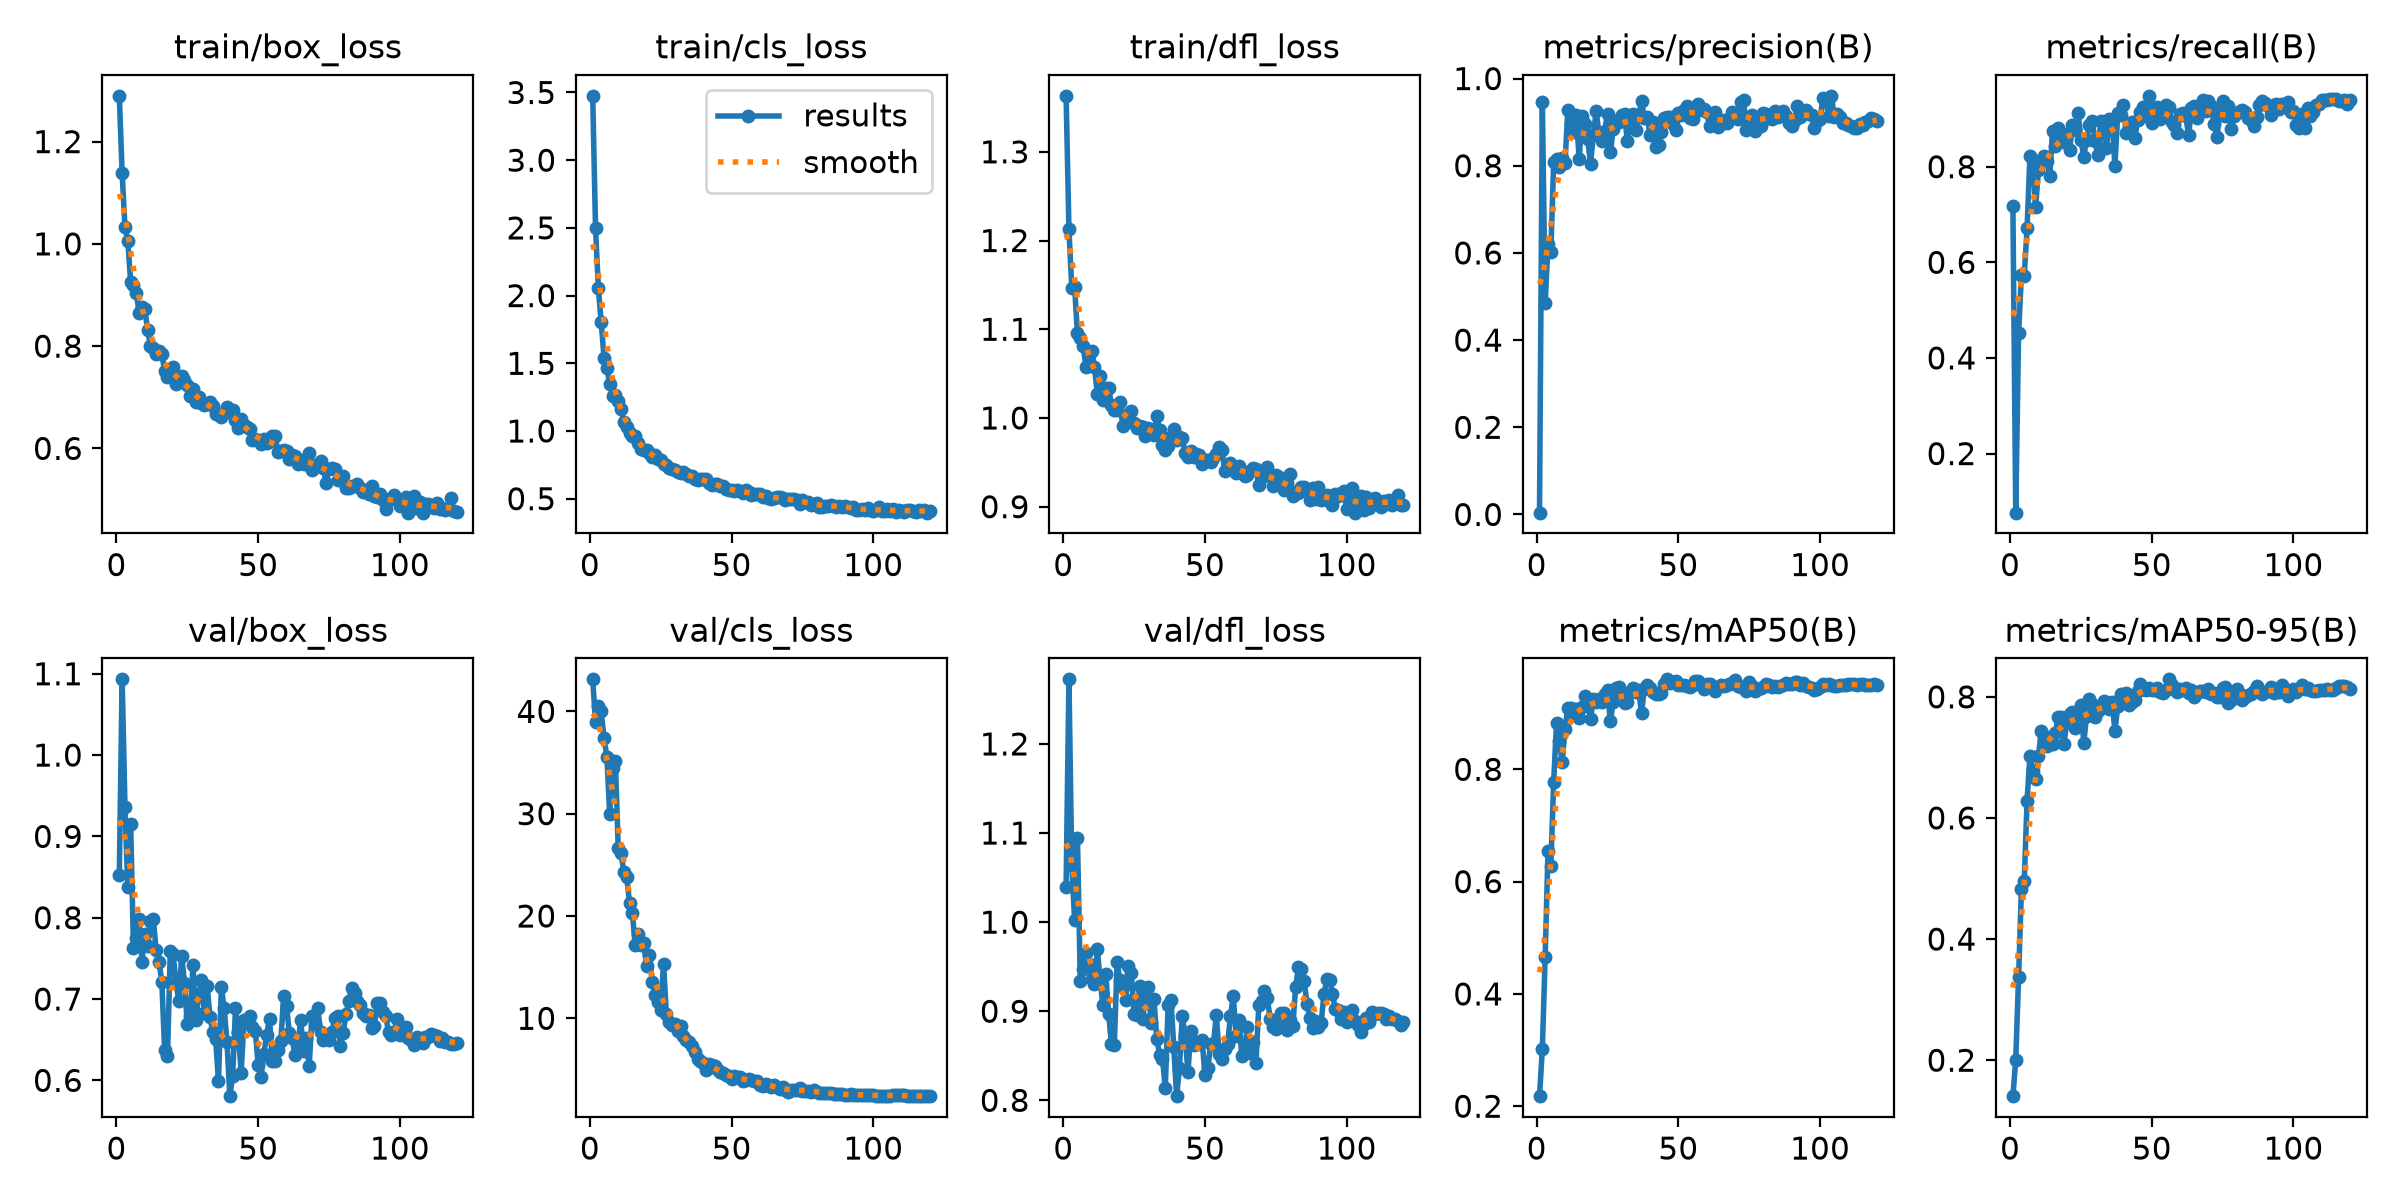

Source data for this figure (header and first rows):
epoch, time, train/box_loss, train/cls_loss, train/dfl_loss, metrics/precision(B), metrics/recall(B), metrics/mAP50(B), metrics/mAP50-95(B), val/box_loss, val/cls_loss, val/dfl_loss, lr/pg0, lr/pg1, lr/pg2
1, 6.845, 1.29, 3.475, 1.363, 0.00414, 0.7184, 0.2179, 0.1407, 0.8526, 43.13, 1.039, 0.0001562, 0.0001562, 0.0001562
2, 12.49, 1.139, 2.496, 1.212, 0.9465, 0.07641, 0.3027, 0.2005, 1.093, 38.93, 1.272, 0.0003163, 0.0003163, 0.0003163
3, 18.22, 1.033, 2.053, 1.147, 0.4851, 0.4512, 0.4666, 0.3366, 0.9361, 40.49, 1.064, 0.0004762, 0.0004762, 0.0004762
4, 23.93, 1.006, 1.804, 1.148, 0.6195, 0.5742, 0.6542, 0.4824, 0.8375, 40.01, 1.002, 0.0004798, 0.0004798, 0.0004798
5, 29.65, 0.9258, 1.54, 1.095, 0.6024, 0.5722, 0.6279, 0.4965, 0.9156, 37.35, 1.095, 0.0004792, 0.0004792, 0.0004792
6, 35.51, 0.9196, 1.463, 1.09, 0.8081, 0.671, 0.7775, 0.6287, 0.7633, 35.57, 0.9344, 0.0004785, 0.0004785, 0.0004785
7, 41.21, 0.9033, 1.348, 1.081, 0.8154, 0.8215, 0.8817, 0.7021, 0.7754, 29.98, 0.9475, 0.0004776, 0.0004776, 0.0004776
8, 46.86, 0.8655, 1.261, 1.058, 0.7962, 0.8144, 0.8505, 0.6774, 0.7982, 34.47, 0.9653, 0.0004766, 0.0004766, 0.0004766
9, 52.56, 0.8756, 1.266, 1.071, 0.8179, 0.7148, 0.8125, 0.6643, 0.746, 35.15, 0.9535, 0.0004754, 0.0004754, 0.0004754
10, 58.26, 0.8723, 1.218, 1.075, 0.8057, 0.7922, 0.8725, 0.7017, 0.7795, 26.67, 0.9359, 0.000474, 0.000474, 0.000474
11, 63.95, 0.8314, 1.16, 1.058, 0.9276, 0.8144, 0.91, 0.7436, 0.7657, 26.16, 0.9305, 0.0004725, 0.0004725, 0.0004725
12, 69.61, 0.7995, 1.068, 1.027, 0.8973, 0.8222, 0.9097, 0.7357, 0.7956, 24.28, 0.9696, 0.0004708, 0.0004708, 0.0004708
13, 75.18, 0.7956, 1.026, 1.047, 0.8781, 0.8124, 0.8975, 0.7185, 0.7989, 23.8, 0.9353, 0.000469, 0.000469, 0.000469
14, 80.87, 0.785, 0.9824, 1.02, 0.9173, 0.7799, 0.9071, 0.7298, 0.7599, 21.3, 0.9064, 0.000467, 0.000467, 0.000467
15, 86.63, 0.7913, 0.9598, 1.034, 0.8146, 0.8742, 0.8916, 0.7221, 0.7453, 20.31, 0.9416, 0.0004648, 0.0004648, 0.0004648
16, 92.33, 0.7846, 0.965, 1.034, 0.9152, 0.8439, 0.9106, 0.7411, 0.7215, 17.14, 0.897, 0.0004625, 0.0004625, 0.0004625
17, 98.01, 0.7515, 0.9098, 1.015, 0.8953, 0.8805, 0.9307, 0.7668, 0.6368, 18.22, 0.863, 0.0004601, 0.0004601, 0.0004601
18, 103.8, 0.7404, 0.87, 1.009, 0.8618, 0.8585, 0.9227, 0.7672, 0.6305, 17.16, 0.8616, 0.0004575, 0.0004575, 0.0004575
19, 109.4, 0.7546, 0.8607, 1.009, 0.8045, 0.8512, 0.8902, 0.722, 0.7594, 17.41, 0.9551, 0.0004548, 0.0004548, 0.0004548
20, 115.1, 0.7587, 0.8562, 1.018, 0.8709, 0.8693, 0.925, 0.7579, 0.7551, 15.15, 0.9345, 0.0004519, 0.0004519, 0.0004519
21, 120.7, 0.725, 0.8373, 0.9909, 0.9253, 0.8357, 0.9195, 0.7717, 0.7195, 16.15, 0.9276, 0.0004489, 0.0004489, 0.0004489
22, 126.4, 0.7341, 0.8089, 0.996, 0.8725, 0.8867, 0.9248, 0.7756, 0.6977, 13.59, 0.9126, 0.0004457, 0.0004457, 0.0004457
23, 132.1, 0.7417, 0.8193, 1.004, 0.8563, 0.8776, 0.9196, 0.7487, 0.7532, 12.32, 0.9504, 0.0004424, 0.0004424, 0.0004424
24, 137.9, 0.7339, 0.796, 1.008, 0.8805, 0.9127, 0.9342, 0.7722, 0.7201, 11.61, 0.9428, 0.000439, 0.000439, 0.000439
25, 143.7, 0.7233, 0.7836, 0.9943, 0.9195, 0.8557, 0.9409, 0.7858, 0.6697, 10.81, 0.8967, 0.0004354, 0.0004354, 0.0004354
26, 149.6, 0.7027, 0.7534, 0.9883, 0.8305, 0.8211, 0.8856, 0.7241, 0.6793, 15.32, 0.8952, 0.0004317, 0.0004317, 0.0004317
27, 155.4, 0.7164, 0.7494, 0.9906, 0.885, 0.8568, 0.9197, 0.7685, 0.7416, 10.38, 0.9282, 0.0004279, 0.0004279, 0.0004279
28, 161.3, 0.6902, 0.7249, 0.9901, 0.9016, 0.8871, 0.9452, 0.7966, 0.6742, 9.662, 0.8917, 0.0004239, 0.0004239, 0.0004239
29, 167.1, 0.7006, 0.7223, 0.9801, 0.9012, 0.8953, 0.9461, 0.7884, 0.7046, 9.392, 0.9151, 0.0004198, 0.0004198, 0.0004198
30, 172.5, 0.6893, 0.7154, 0.9886, 0.9167, 0.8538, 0.9317, 0.7662, 0.7238, 9.432, 0.9272, 0.0004156, 0.0004156, 0.0004156
31, 178, 0.685, 0.6993, 0.9837, 0.9193, 0.8244, 0.9183, 0.7768, 0.6832, 8.75, 0.8866, 0.0004113, 0.0004113, 0.0004113
32, 183.9, 0.6863, 0.6911, 0.9808, 0.856, 0.8966, 0.9193, 0.7811, 0.7159, 9.227, 0.9136, 0.0004069, 0.0004069, 0.0004069
33, 189.5, 0.6898, 0.6999, 1.002, 0.9133, 0.8723, 0.9377, 0.7932, 0.6781, 8.276, 0.8688, 0.0004023, 0.0004023, 0.0004023
34, 195.2, 0.6819, 0.6854, 0.9863, 0.9182, 0.8384, 0.9456, 0.7918, 0.6589, 7.898, 0.8514, 0.0003977, 0.0003977, 0.0003977
35, 200.8, 0.6681, 0.6669, 0.9699, 0.8829, 0.9006, 0.9383, 0.7794, 0.6505, 7.72, 0.8467, 0.0003929, 0.0003929, 0.0003929
36, 206.4, 0.667, 0.6672, 0.9636, 0.9146, 0.898, 0.9408, 0.7922, 0.5994, 7.316, 0.8136, 0.0003881, 0.0003881, 0.0003881
37, 211.9, 0.6619, 0.6471, 0.9685, 0.9483, 0.801, 0.9006, 0.7433, 0.7145, 6.668, 0.9073, 0.0003831, 0.0003831, 0.0003831
38, 217.6, 0.6695, 0.6384, 0.9781, 0.9094, 0.912, 0.9438, 0.7851, 0.6885, 6.067, 0.9125, 0.0003781, 0.0003781, 0.0003781
39, 223.2, 0.6806, 0.6447, 0.988, 0.9129, 0.9071, 0.9494, 0.8042, 0.6474, 5.828, 0.8597, 0.0003729, 0.0003729, 0.0003729
40, 228.8, 0.6708, 0.6437, 0.9756, 0.8704, 0.9284, 0.9456, 0.7976, 0.5806, 5.629, 0.8047, 0.0003677, 0.0003677, 0.0003677
41, 234.4, 0.6747, 0.6433, 0.9785, 0.8995, 0.871, 0.9376, 0.8068, 0.6055, 4.944, 0.8367, 0.0003624, 0.0003624, 0.0003624
42, 240, 0.6552, 0.6194, 0.9771, 0.842, 0.886, 0.9349, 0.7871, 0.6884, 5.513, 0.8949, 0.000357, 0.000357, 0.000357
43, 245.6, 0.6392, 0.6003, 0.9606, 0.8483, 0.893, 0.9334, 0.7917, 0.6591, 5.394, 0.8724, 0.0003515, 0.0003515, 0.0003515
44, 251.3, 0.657, 0.6118, 0.9561, 0.8767, 0.8596, 0.9368, 0.795, 0.6096, 5.326, 0.8315, 0.0003459, 0.0003459, 0.0003459
45, 256.9, 0.6452, 0.6053, 0.9631, 0.9102, 0.8973, 0.9516, 0.8097, 0.6745, 5.029, 0.8779, 0.0003403, 0.0003403, 0.0003403
46, 262.6, 0.6423, 0.5921, 0.9565, 0.9107, 0.9142, 0.9603, 0.8204, 0.6735, 4.717, 0.8622, 0.0003346, 0.0003346, 0.0003346
47, 268.4, 0.637, 0.5934, 0.9597, 0.9121, 0.9241, 0.953, 0.8135, 0.6794, 4.609, 0.865, 0.0003289, 0.0003289, 0.0003289
48, 274, 0.6164, 0.5735, 0.9584, 0.8965, 0.9068, 0.955, 0.8105, 0.6658, 4.479, 0.8629, 0.0003231, 0.0003231, 0.0003231
49, 279.6, 0.6189, 0.5628, 0.9477, 0.8812, 0.9482, 0.957, 0.8152, 0.6613, 4.344, 0.8676, 0.0003172, 0.0003172, 0.0003172
50, 285.3, 0.6169, 0.5623, 0.9529, 0.9203, 0.8921, 0.9502, 0.8107, 0.6186, 4.077, 0.8281, 0.0003113, 0.0003113, 0.0003113
51, 290.9, 0.6089, 0.5543, 0.9531, 0.916, 0.908, 0.9509, 0.8109, 0.6038, 4.334, 0.8358, 0.0003054, 0.0003054, 0.0003054
52, 296.5, 0.6184, 0.5661, 0.9507, 0.9285, 0.9256, 0.9506, 0.8139, 0.6327, 4.277, 0.8633, 0.0002994, 0.0002994, 0.0002994
53, 302.1, 0.6113, 0.556, 0.9544, 0.9364, 0.8994, 0.9482, 0.8076, 0.6561, 4.229, 0.8635, 0.0002933, 0.0002933, 0.0002933
54, 307.8, 0.6138, 0.5413, 0.9589, 0.9093, 0.9223, 0.9463, 0.8058, 0.6761, 3.835, 0.8953, 0.0002873, 0.0002873, 0.0002873
55, 313.5, 0.6249, 0.5625, 0.9676, 0.9082, 0.929, 0.951, 0.8115, 0.6242, 3.949, 0.852, 0.0002812, 0.0002812, 0.0002812
56, 319.3, 0.6249, 0.5488, 0.9638, 0.9253, 0.9259, 0.9582, 0.8289, 0.6234, 4.089, 0.8463, 0.0002751, 0.0002751, 0.0002751
57, 325, 0.5922, 0.5303, 0.9397, 0.9427, 0.8927, 0.9568, 0.8189, 0.6371, 3.995, 0.8572, 0.0002689, 0.0002689, 0.0002689
58, 330.5, 0.594, 0.5365, 0.9463, 0.928, 0.8865, 0.9503, 0.8123, 0.6478, 3.912, 0.863, 0.0002627, 0.0002627, 0.0002627
59, 336.4, 0.5971, 0.5359, 0.9489, 0.9296, 0.87, 0.9431, 0.8084, 0.7041, 3.882, 0.8951, 0.0002566, 0.0002566, 0.0002566
60, 342, 0.5941, 0.5351, 0.9462, 0.9234, 0.911, 0.9525, 0.8126, 0.6919, 3.522, 0.9166, 0.0002504, 0.0002504, 0.0002504
... 60 more rows
